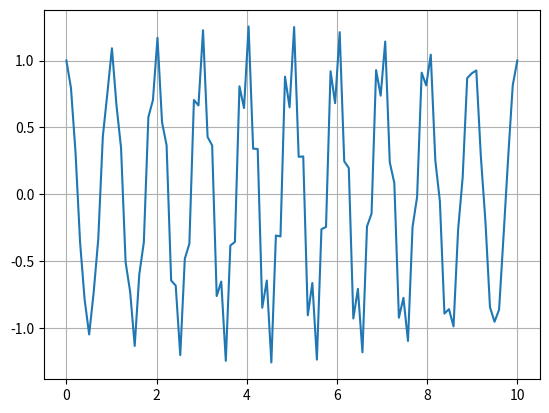

The matplotlib source for this figure: (Note: this script raises an exception after producing the figure.)
# -*- coding: utf-8 -*-
'''
Goal : Construct the Slope Sum Signal
[redacted]
Date : 150715
Comment 
- 

'''

''' Library '''
import numpy as np
import matplotlib.pyplot as plt
''' Function or Class '''


class SlopeSumFunction:
    def __init__(self, Array_SignalInWindow, Int_SSFLength):
        self.Array_SignalInWindow = Array_SignalInWindow
        self.Int_SSFLength = Int_SSFLength
        self.Int_SignalLength = len(self.Array_SignalInWindow)

    def DerivativeSum(self, Array_SmallSignalinWindow):
        Array_Difference = Array_SmallSignalinWindow[1:] - Array_SmallSignalinWindow[:-1]
        Flt_TotalSum = np.sum(Array_Difference)

        return Flt_TotalSum

    def Conduct_SSF(self):
        Array_SlopeSumSignal = list()
        for IntIdx in range(self.Int_SignalLength - self.Int_SSFLength):
            Array_SmallSignalinwindow = self.Array_SignalInWindow[IntIdx : IntIdx + self.Int_SSFLength]
            Flt_SlopsSum = self.DerivativeSum(Array_SmallSignalinWindow=Array_SmallSignalinwindow)
            if Flt_SlopsSum > 0:
                Array_SlopeSumSignal.append(Flt_SlopsSum)
            else:
                Array_SlopeSumSignal.append(0.0)
        Array_SlopeSumSignal = np.array(Array_SlopeSumSignal)
        Flt_ThresholdValue = np.max(Array_SlopeSumSignal) * 0.7
        return Array_SlopeSumSignal, Flt_ThresholdValue





if __name__ == "__main__":
    T = np.linspace(0,10,100)
    Y = np.cos(2* 1*np.pi * T) + 0.3*np.sin(2*5*np.pi*T)
    Int_FilterLen = 10
    Object_SSF = SlopeSumFunction(Y,Int_FilterLen)
    Array_SlopeSumSignal = Object_SSF.Conduct_SSF()

    plt.figure()
    plt.grid()
    plt.plot(T,Y)

    plt.figure()
    plt.grid()
    plt.plot(T[Int_FilterLen:], Array_SlopeSumSignal)
    plt.show()